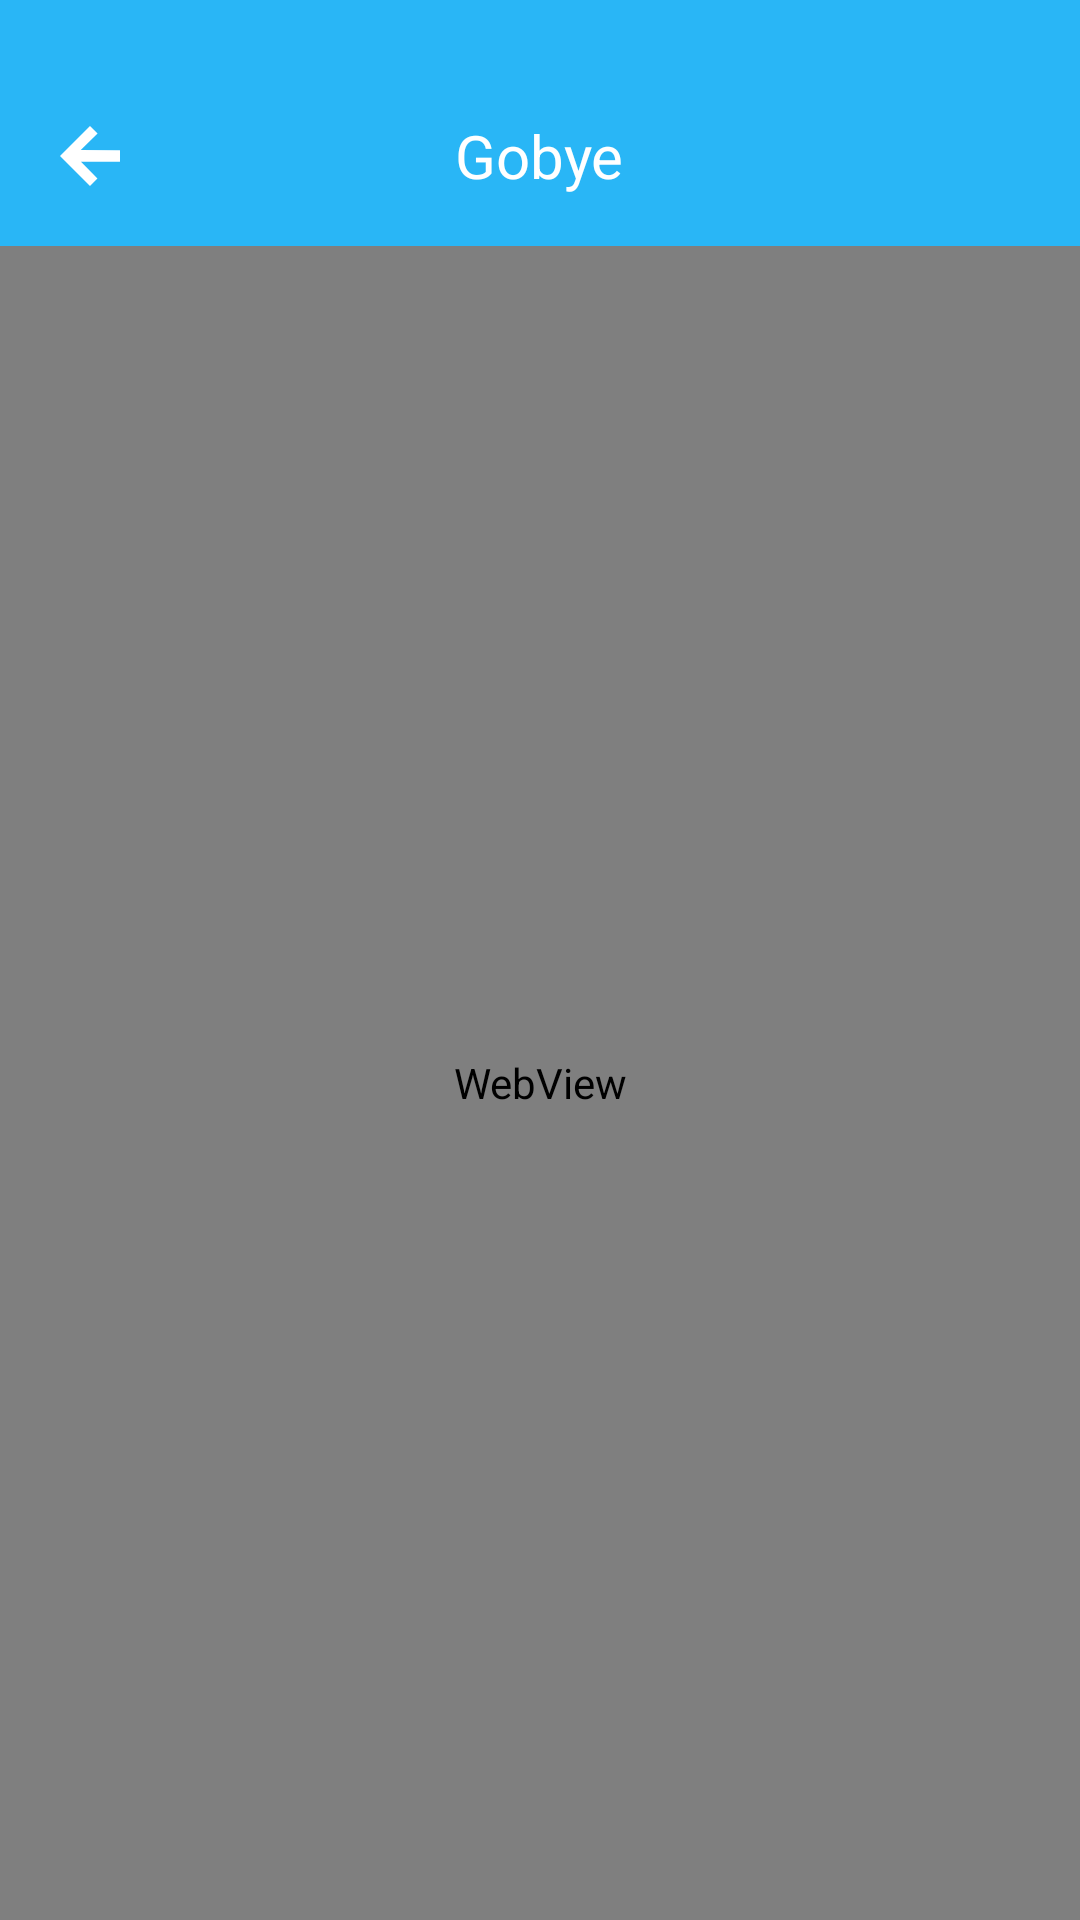

Here is an Android app screen rendered from its layout file. Give the layout XML and the strings, colors and styles it references.
<!-- AndroidManifest.xml: application theme AppTheme -->
<!-- res/layout/activity_gobye.xml -->
<?xml version="1.0" encoding="utf-8"?>
<LinearLayout
    xmlns:android="http://schemas.android.com/apk/res/android"
    xmlns:app="http://schemas.android.com/apk/res-auto"
    android:layout_width="match_parent"
    android:layout_height="match_parent"
    android:orientation="vertical">

    <RelativeLayout
            style="@style/MyTitleBar"
            android:background="@color/azure">
        <RelativeLayout
                android:layout_width="match_parent"
                android:layout_height="match_parent"
                android:layout_marginTop="@dimen/status_bar_height">
            <ImageButton
                    android:id="@+id/sub_back"
                    style="@style/MyTitleBar.Back" app:srcCompat="@drawable/ic_back"/>
            <TextView
                    style="@style/MyTitleBar.Title"
                    android:text="@string/module_gobye" />
        </RelativeLayout>
    </RelativeLayout>

    <WebView
        android:id="@+id/wv_gobye"
        android:layout_width="fill_parent"
        android:layout_height="fill_parent"
        android:focusable="false"/>
</LinearLayout>
<!-- resources referenced by this layout -->
<resources>
  <color name="azure">#29b6f6</color>
  <dimen name="status_bar_height">22dp</dimen>
  <!-- drawable ic_back (drawable) -->
  <?xml version="1.0" encoding="utf-8"?>
  <vector xmlns:android="http://schemas.android.com/apk/res/android"
          android:width="1024dp"
          android:height="1024dp"
          android:viewportWidth="1024"
          android:viewportHeight="1024">
  
      <path
              android:fillColor="#ffffff"
              android:pathData="M511.999488 0 641.27683 129.11259 354.751095 411.5451 1023.977999 412.568407
  1023.977999 612.113115 357.821013 612.113115 639.230218 895.568932 511.999488
  1024 0.020978 512Z" />
  </vector>
  <string name="module_gobye">Gobye</string>
  <style name="MyTitleBar">
          <item name="android:layout_width">match_parent</item>
          <item name="android:layout_height">@dimen/title_bar_height</item>
      </style>
  <style name="MyTitleBar.Back">
          <item name="android:layout_width">20dp</item>
          <item name="android:layout_height">20dp</item>
          <item name="android:layout_marginLeft">20dp</item>
          <item name="android:layout_centerVertical">true</item>
          <item name="android:scaleType">fitXY</item>
          <item name="android:background">@android:color/transparent</item>
      </style>
  <style name="MyTitleBar.Title">
          <item name="android:layout_width">wrap_content</item>
          <item name="android:layout_height">match_parent</item>
          <item name="android:textColor">#ffffff</item>
          <item name="android:layout_centerInParent">true</item>
          <item name="android:textSize">20dp</item>
          <item name="android:gravity">center</item>
      </style>
  <style name="AppTheme" parent="Theme.AppCompat.Light.DarkActionBar">
          
          <item name="colorPrimary">@color/colorPrimary</item>
          <item name="colorPrimaryDark">@color/colorPrimaryDark</item>
          <item name="colorAccent">@color/colorAccent</item>
      </style>
  <dimen name="title_bar_height">82dp</dimen>
  <color name="colorPrimary">#5677fc</color>
  <color name="colorPrimaryDark">#3F51B5</color>
  <color name="colorAccent">#FFF</color>
</resources>
